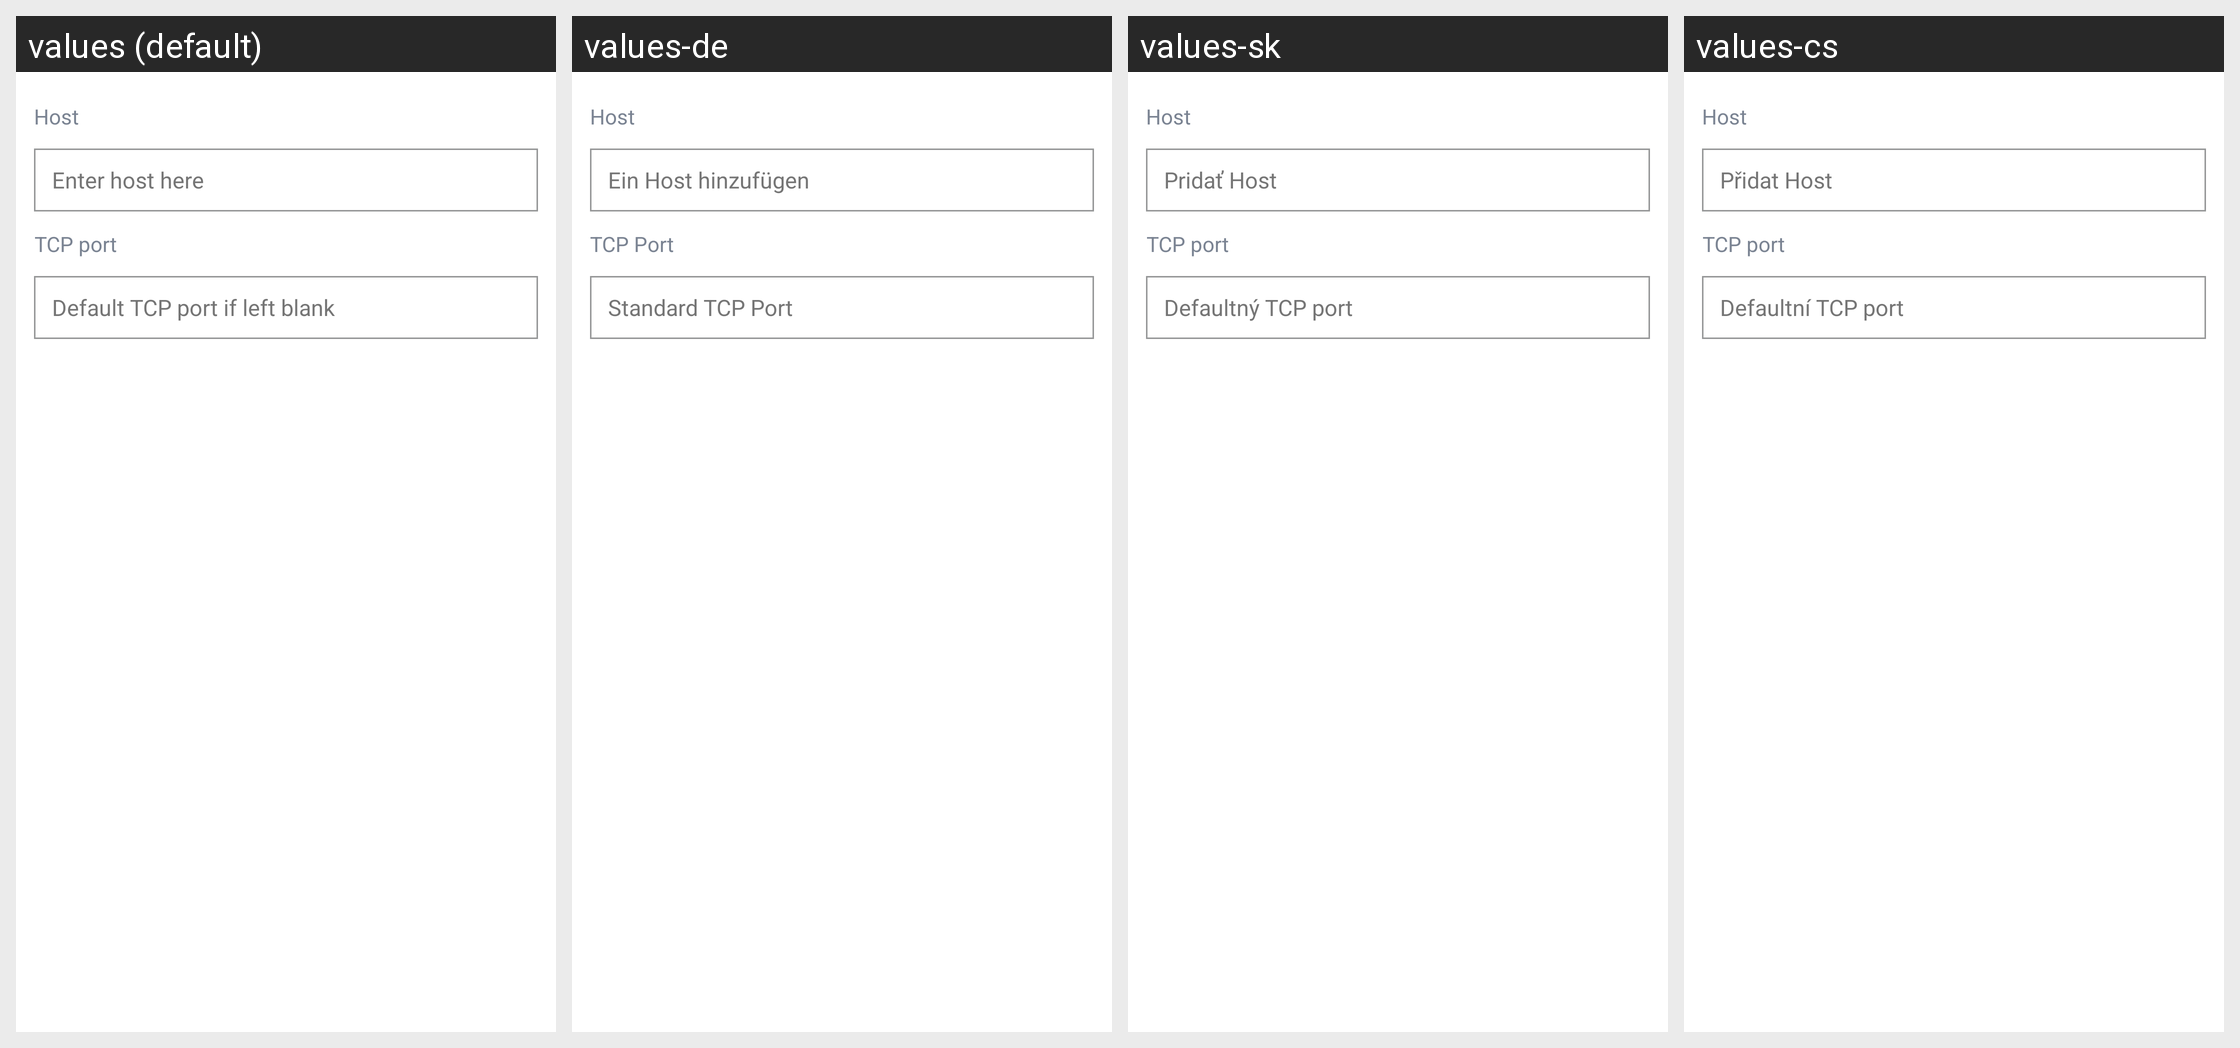

Translations of the strings shown on this Android screen, per locale in the grid:
Android screen res/layout/dialog_node.xml rendered under 4 locales, left to right: values (default), values-de, values-sk, values-cs. Device: Nexus 5 (rendered at 1080×1920; each locale shown at half size, 540×960, under a caption strip naming it); theme AppTheme.
Other locales in the repository, not shown: values-es, values-fi, values-fr, values-ko, values-nl, values-pt.
Strings drawn on this screen, with the default value and each locale's value (text and hints the layout hard-codes, and strings that could not be matched under every locale, appear in the picture but are not listed):

host
  values: Host
  values-de: Host
  values-sk: Host
  values-cs: Host

hint_host
  values: Enter host here
  values-de: Ein Host hinzufügen
  values-sk: Pridať Host
  values-cs: Přidat Host

tcp_port
  values: TCP port
  values-de: TCP Port
  values-sk: TCP port
  values-cs: TCP port

hint_tcp_port
  values: Default TCP port if left blank
  values-de: Standard TCP Port
  values-sk: Defaultný TCP port
  values-cs: Defaultní TCP port
